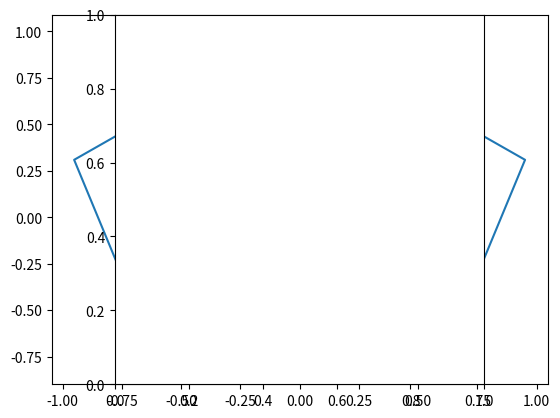

Here is the Python script that generated this plot:
import numpy as np
import matplotlib.pyplot as plt

def ngon(n):
    x = [np.sin(np.pi/n + (k*2*np.pi)/n) for k in range(n+1)]
    y = [-1*np.cos(np.pi/n + (k*2*np.pi)/n) for k in range(n+1)]
    return x,y
    
plt.plot(*ngon(5))
plt.axes().set_aspect('equal')
plt.savefig('test.pdf')
